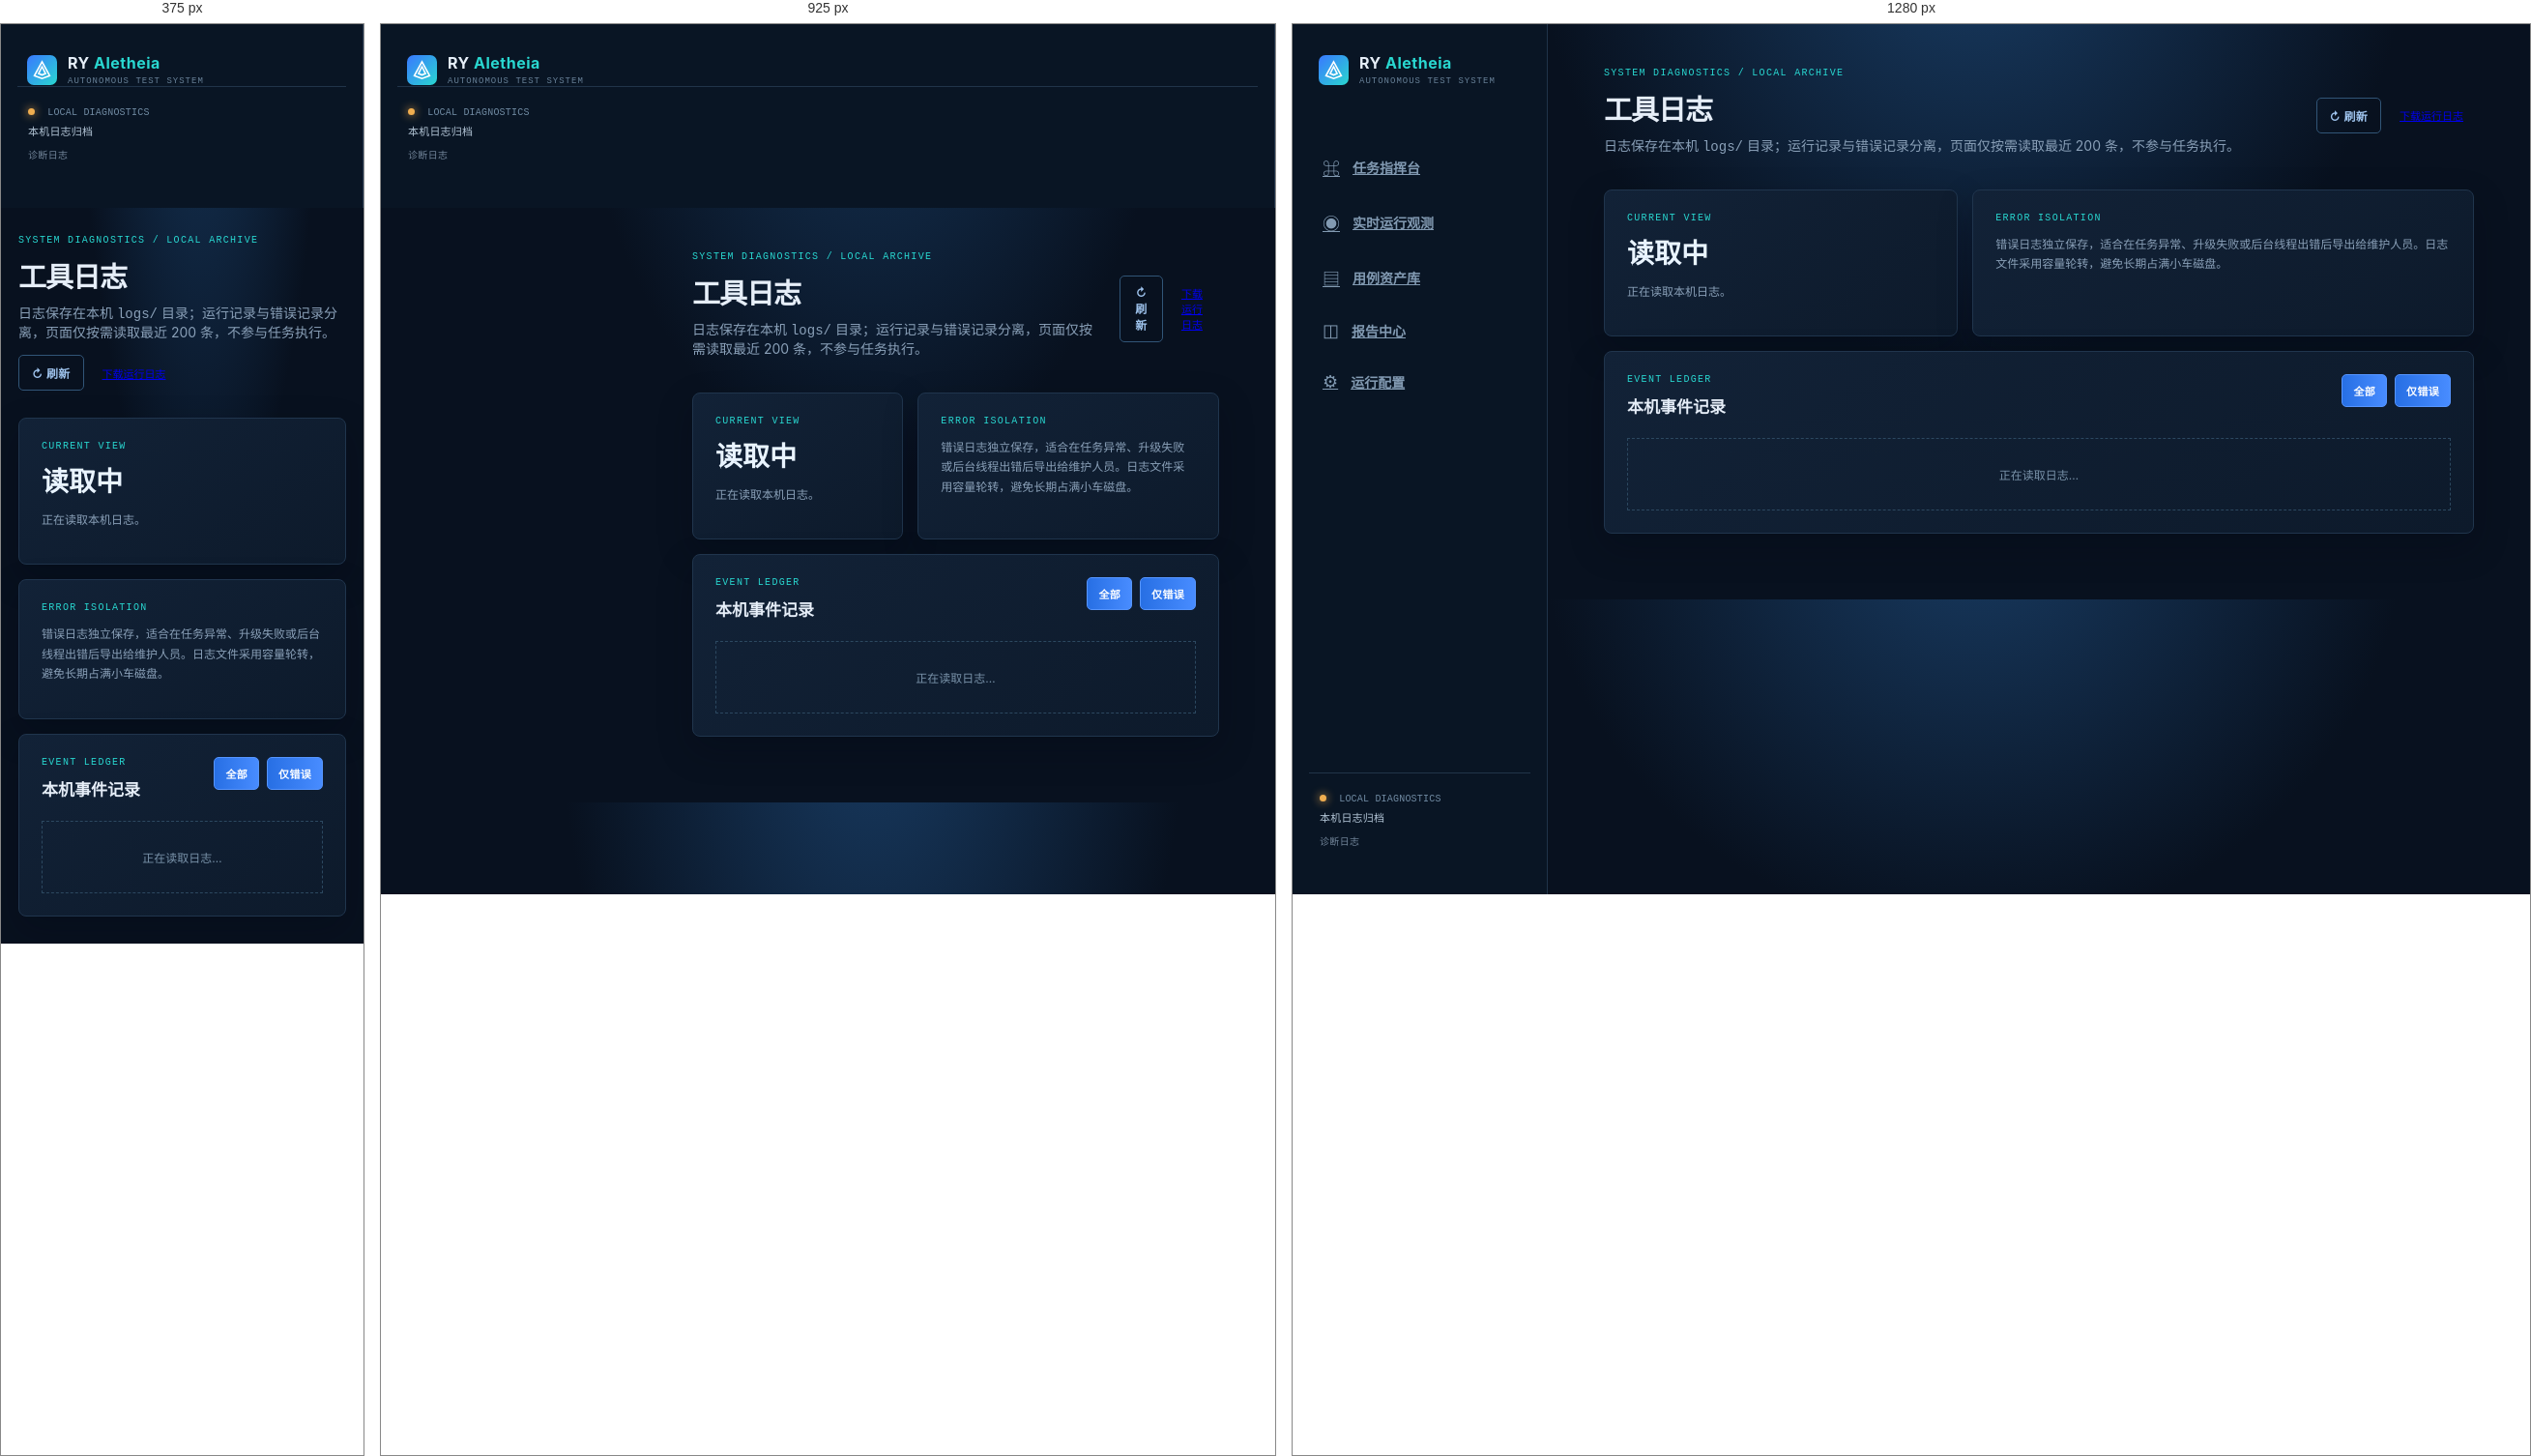
Rendered at 375 px, 925 px and 1280 px, left to right.

<!-- file: tool-logs.html -->
<!doctype html>
<html lang="zh-CN"><head><meta charset="utf-8"><meta name="viewport" content="width=device-width,initial-scale=1"><title>工具日志 · RY Aletheia</title><link rel="stylesheet" href="/styles.css"><link rel="stylesheet" href="/refinement.css"><link rel="stylesheet" href="/page_views.css"><link rel="stylesheet" href="/tool_logs.css"></head>
<body><aside><div class="brand"><div class="mark"><svg viewBox="0 0 32 32"><path d="M5 24 16 4l11 20-11 4z"/><path d="m11 21 5-10 5 10-5 2z"/></svg></div><div><b>RY <span>Aletheia</span></b><small>AUTONOMOUS TEST SYSTEM</small></div></div><nav><a href="/"><span>⌘</span>任务指挥台</a><a href="/live-observation.html"><span>◉</span>实时运行观测</a><a href="/case-library.html"><span>▤</span>用例资产库</a><a href="/reports.html"><span>◫</span>报告中心</a><a href="/runtime-settings.html"><span>⚙</span>运行配置</a></nav><div class="side-status"><span class="pulse"></span> LOCAL DIAGNOSTICS<br><strong>本机日志归档</strong><span class="side-diagnostic-current">诊断日志</span></div></aside>
<main class="page-main"><header class="page-header"><div><p class="eyebrow">SYSTEM DIAGNOSTICS / LOCAL ARCHIVE</p><h1>工具日志</h1><p class="sub">日志保存在本机 <code>logs/</code> 目录；运行记录与错误记录分离，页面仅按需读取最近 200 条，不参与任务执行。</p></div><div class="log-header-actions"><button id="refreshLogs" class="page-top-action outline-button" type="button">↻ 刷新</button><a id="downloadLogs" class="compact-action" href="/api/tool-logs/download?scope=all">下载运行日志</a></div></header><section class="page-grid"><article class="panel span-5"><p class="eyebrow">CURRENT VIEW</p><b id="logCount" class="page-stat">读取中</b><p id="logDetail" class="page-muted">正在读取本机日志。</p></article><article class="panel span-7"><p class="eyebrow">ERROR ISOLATION</p><p class="page-muted">错误日志独立保存，适合在任务异常、升级失败或后台线程出错后导出给维护人员。日志文件采用容量轮转，避免长期占满小车磁盘。</p></article><article class="panel"><div class="panel-title"><div><p class="eyebrow">EVENT LEDGER</p><h2>本机事件记录</h2></div><div class="log-tabs"><button class="compact-action log-tab active" data-scope="all" type="button">全部</button><button class="compact-action log-tab" data-scope="errors" type="button">仅错误</button></div></div><div id="logList" class="log-list"><div class="page-empty">正在读取日志…</div></div></article></section></main><script src="/tool-logs.js"></script></body></html>


/* @media block from styles.css */
@media(max-width:1000px){aside{position:static;width:auto;height:auto}nav{display:none}main{margin:0;padding:28px}.grid,.metrics,.node-grid{grid-template-columns:1fr}header{display:block}.header-meta{text-align:left;margin-top:16px}}

/* @media block from refinement.css */
@media(max-width:1000px){.header-meta{justify-content:flex-start}}

/* @media block from refinement.css */
@media(max-width:850px){.dependency-toolbar{grid-template-columns:1fr}.dependency-toolbar #discoverSupervisor,.dependency-toolbar #saveDependencyPlan{grid-column:1;justify-self:stretch}.dependency-toolbar #saveDependencyPlan{grid-row:3}.dependency-toolbar .dependency-switch{min-height:88px}.dependency-toolbar .dependency-switch b:after{font-size:9px}}

/* @media block from refinement.css */
@media(max-width:850px){.dependency-builder{grid-template-columns:1fr}.flow-step{grid-template-columns:1fr}.dependency-toolbar{align-items:flex-start;flex-wrap:wrap}.dependency-toolbar>button:last-child{margin-left:0}}

/* @media block from page_views.css */
@media(max-width:850px){aside{position:static;width:auto}.page-main{margin-left:0;padding:28px 18px}.page-header{display:block}.page-grid>.span-7,.page-grid>.span-5{grid-column:span 12}.asset-row,.report-row{grid-template-columns:1fr}.settings-form{grid-template-columns:1fr}.upgrade-actions{align-items:stretch;flex-direction:column}.upgrade-actions button{width:100%}}

/* @media block from tool_logs.css */
@media(max-width:850px){.log-header-actions{margin-top:14px}.log-row{grid-template-columns:1fr 1fr}.log-row p{grid-column:1 / -1}}